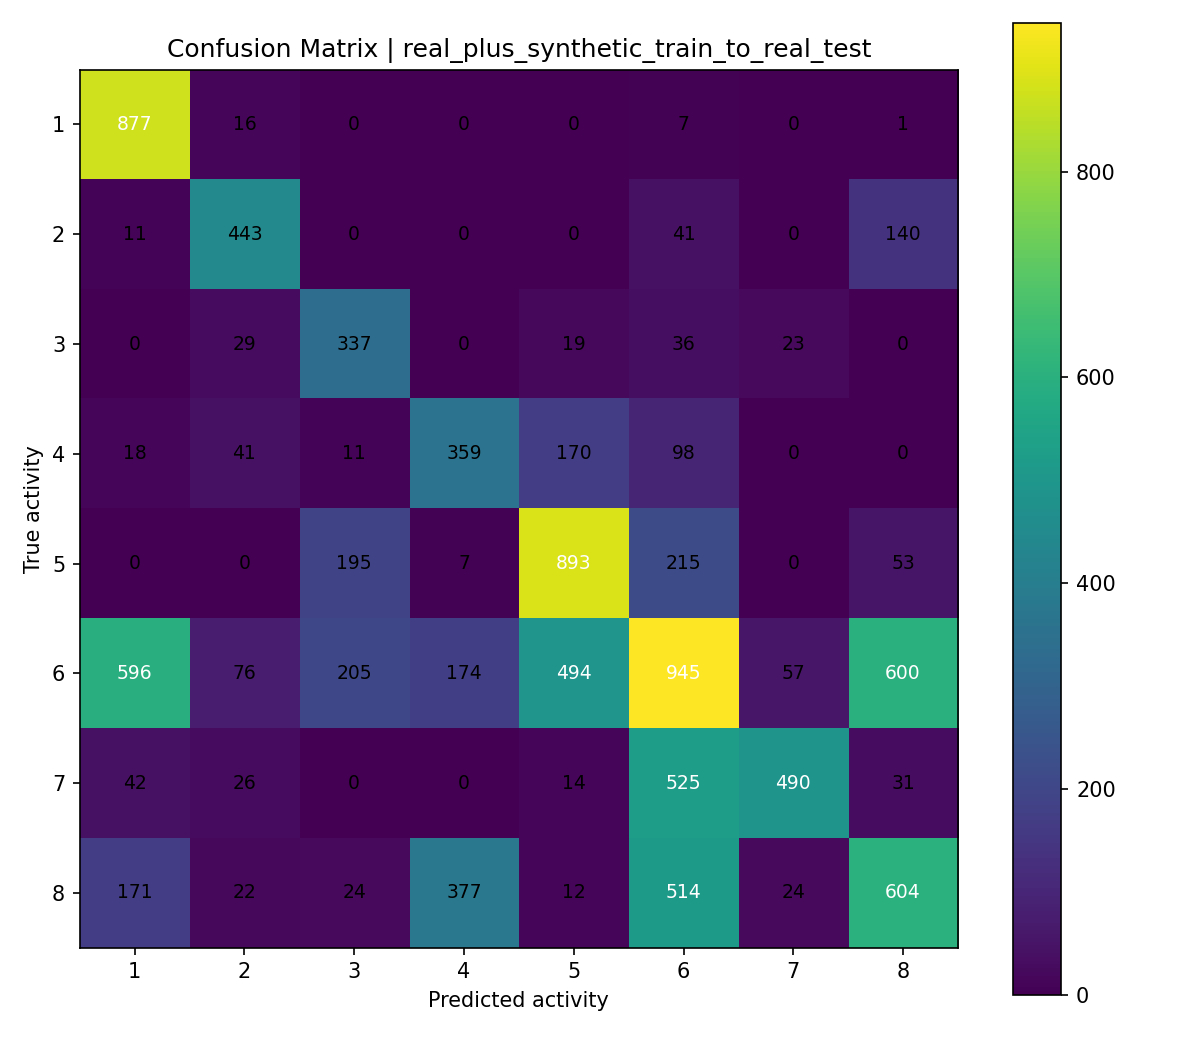

Values plotted in this chart, from the file beside it:
, pred_1, pred_2, pred_3, pred_4, pred_5, pred_6, pred_7, pred_8
true_1, 877, 16, 0, 0, 0, 7, 0, 1
true_2, 11, 443, 0, 0, 0, 41, 0, 140
true_3, 0, 29, 337, 0, 19, 36, 23, 0
true_4, 18, 41, 11, 359, 170, 98, 0, 0
true_5, 0, 0, 195, 7, 893, 215, 0, 53
true_6, 596, 76, 205, 174, 494, 945, 57, 600
true_7, 42, 26, 0, 0, 14, 525, 490, 31
true_8, 171, 22, 24, 377, 12, 514, 24, 604
